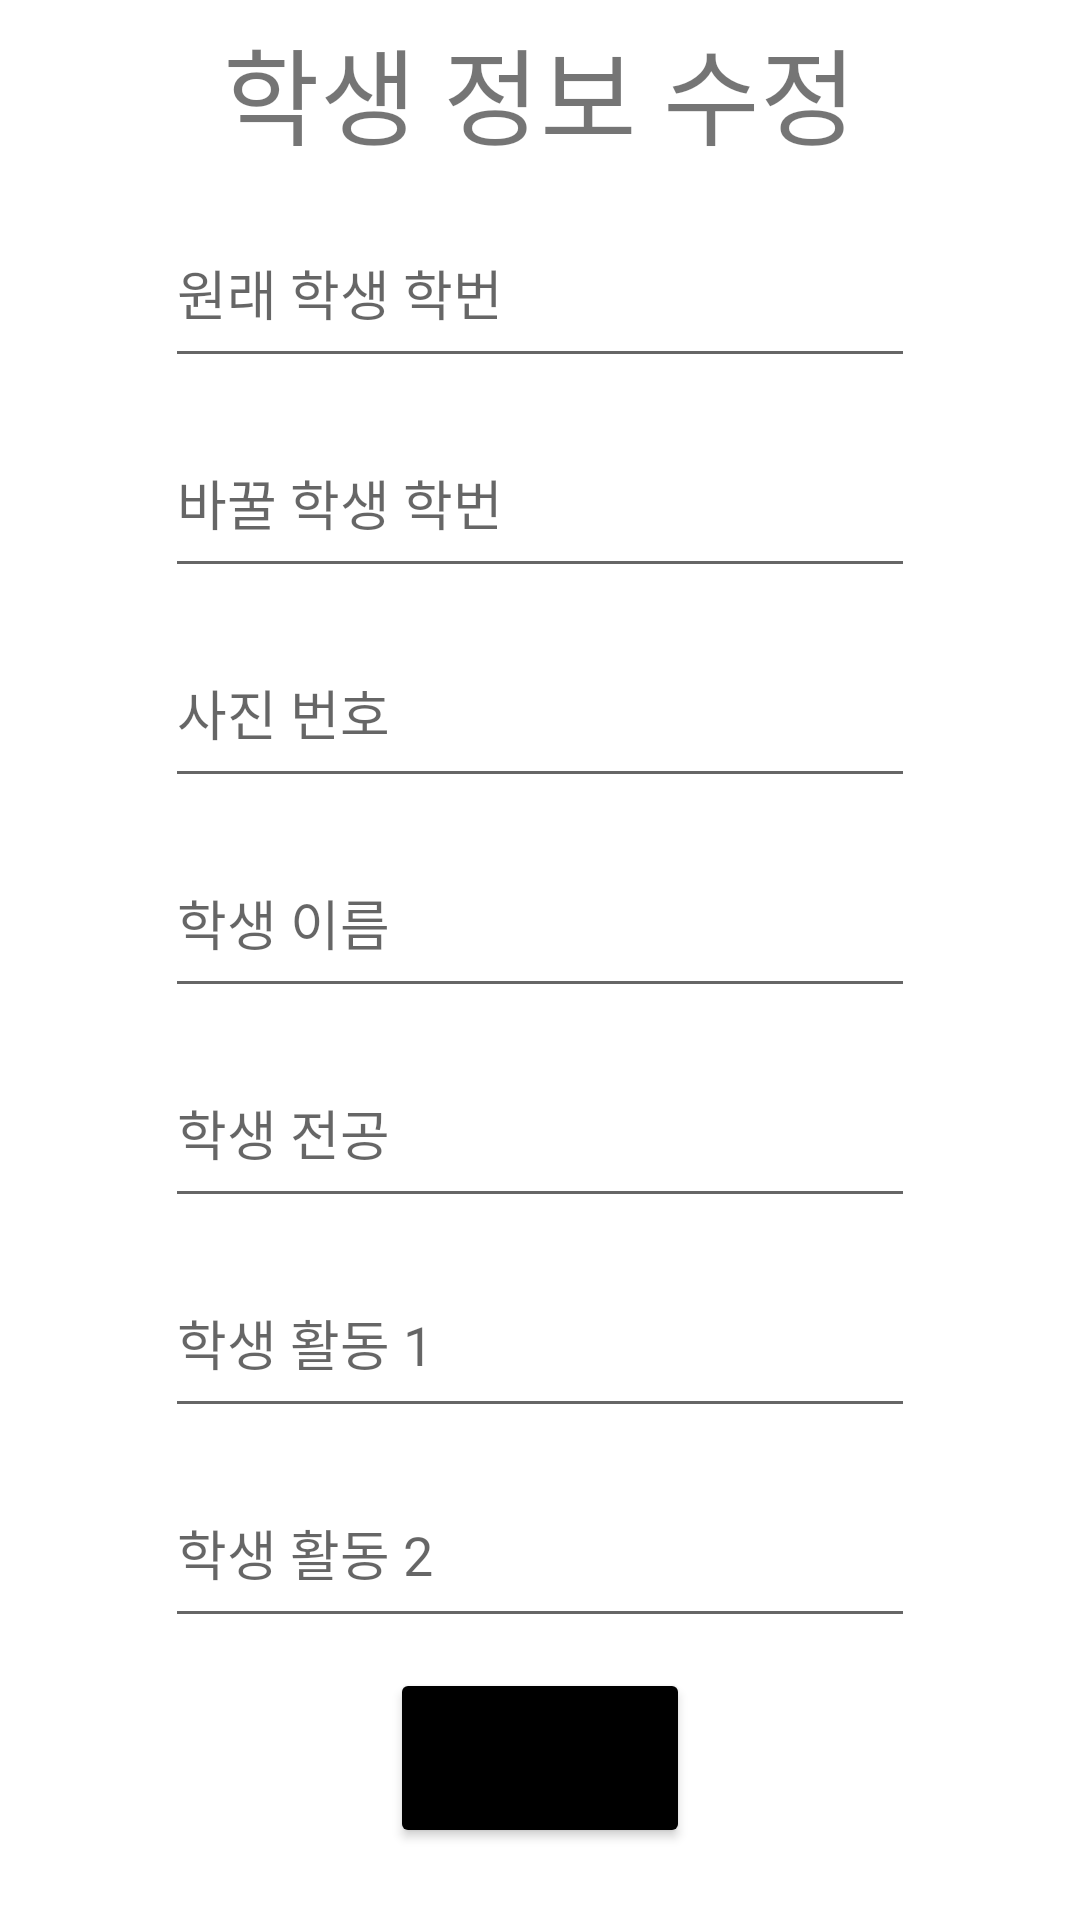

Produce the Android XML layout that renders to this screen, including the resource entries it uses.
<!-- AndroidManifest.xml: application theme Theme.Pj_student -->
<!-- res/layout/activity_update.xml -->
<?xml version="1.0" encoding="utf-8"?>
<LinearLayout xmlns:android="http://schemas.android.com/apk/res/android"
    xmlns:app="http://schemas.android.com/apk/res-auto"
    xmlns:tools="http://schemas.android.com/tools"
    android:layout_width="match_parent"
    android:layout_height="match_parent"
    android:orientation="vertical"
    android:gravity="center_horizontal"
    tools:context=".UpdateActivity">

    <TextView
        android:textSize="35sp"
        android:layout_width="wrap_content"
        android:layout_height="wrap_content"
        android:layout_margin="5dp"
        android:text="학생 정보 수정"/>

    <EditText
        android:id="@+id/HakbunOld"
        android:layout_width="250dp"
        android:layout_height="60dp"
        android:layout_margin="5dp"
        android:hint="원래 학생 학번"/>

    <EditText
        android:id="@+id/inHakbun"
        android:layout_width="250dp"
        android:layout_height="60dp"
        android:layout_margin="5dp"
        android:hint="바꿀 학생 학번"/>

    <EditText
        android:id="@+id/inId"
        android:layout_width="250dp"
        android:layout_height="60dp"
        android:layout_margin="5dp"
        android:hint="사진 번호"/>

    <EditText
        android:id="@+id/inName"
        android:layout_width="250dp"
        android:layout_height="60dp"
        android:layout_margin="5dp"
        android:hint="학생 이름"/>
    <EditText
        android:id="@+id/inDept"
        android:layout_width="250dp"
        android:layout_margin="5dp"
        android:layout_height="60dp"
        android:hint="학생 전공"/>

    <EditText
        android:id="@+id/inHdong1"
        android:layout_width="250dp"
        android:layout_margin="5dp"
        android:layout_height="60dp"
        android:hint="학생 활동 1"/>

    <EditText
        android:id="@+id/inHdong2"
        android:layout_width="250dp"
        android:layout_margin="5dp"
        android:layout_height="60dp"
        android:hint="학생 활동 2"/>

    <Button
        android:id="@+id/btn_update"
        android:layout_width="100dp"
        android:layout_margin="5dp"
        android:layout_gravity="center_horizontal"
        android:text="수정"
        android:textStyle="bold"
        android:textSize="20sp"
        android:backgroundTint="@color/black"
        android:layout_height="60dp"/>

</LinearLayout>
<!-- resources referenced by this layout -->
<resources>
  <style name="Theme.Pj_student" parent="Theme.MaterialComponents.DayNight.DarkActionBar">
          
          <item name="colorPrimary">@color/purple_500</item>
          <item name="colorPrimaryVariant">@color/purple_700</item>
          <item name="colorOnPrimary">@color/white</item>
          
          <item name="colorSecondary">@color/teal_200</item>
          <item name="colorSecondaryVariant">@color/teal_700</item>
          <item name="colorOnSecondary">@color/black</item>
          
          <item name="android:statusBarColor" tools:targetApi="l">?attr/colorPrimaryVariant</item>
          
      </style>
  <!-- not gathered from this repository: default colours our renderer supplied (Android Studio template values) -->
  <color name="purple_500">#FF6200EE</color>
  <color name="purple_700">#FF3700B3</color>
  <color name="teal_200">#FF03DAC5</color>
  <color name="teal_700">#FF018786</color>
  <color name="black">#FF000000</color>
  <color name="white">#FFFFFFFF</color>
</resources>
